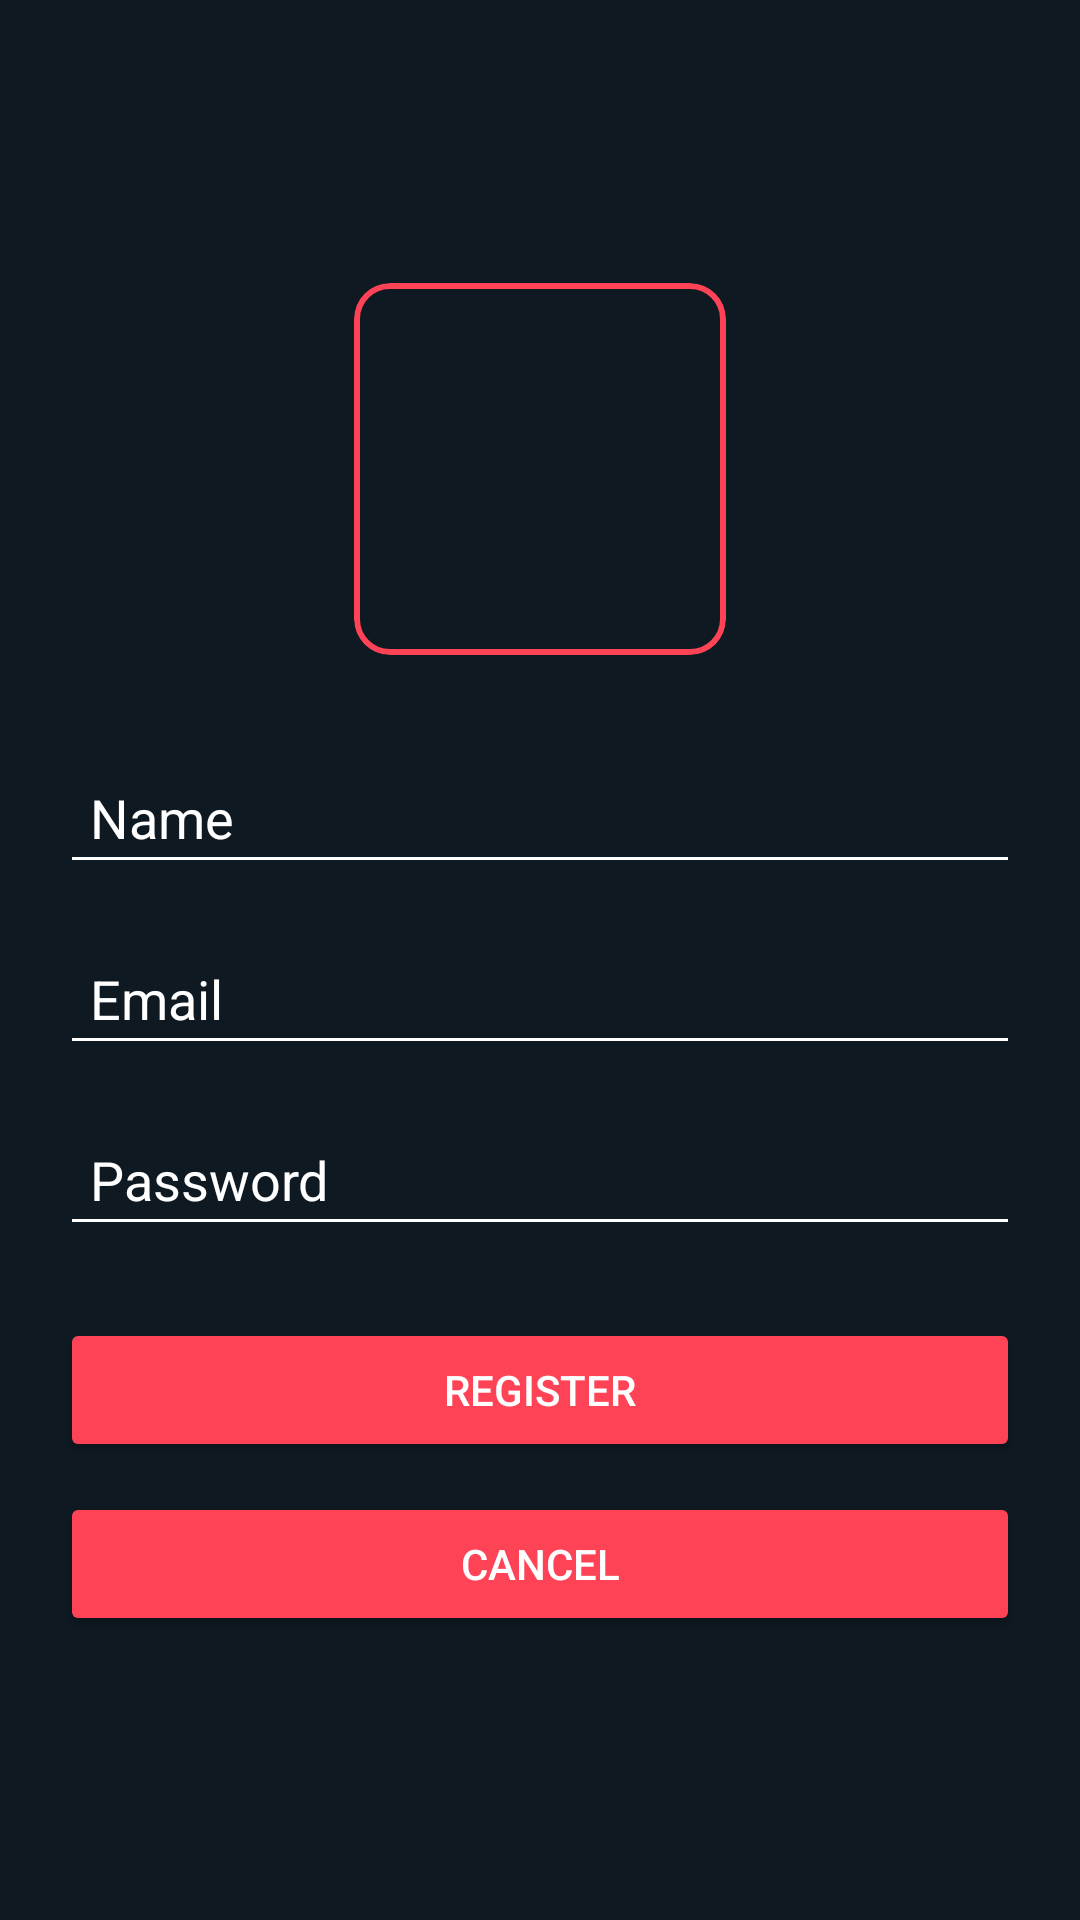

The Android layout XML behind this screen, and the referenced resources:
<!-- AndroidManifest.xml: application theme Theme.Valorant_Companion -->
<!-- res/layout/fragment_register.xml -->
<?xml version="1.0" encoding="utf-8"?>
<LinearLayout xmlns:android="http://schemas.android.com/apk/res/android"
    xmlns:app="http://schemas.android.com/apk/res-auto"
    xmlns:tools="http://schemas.android.com/tools"
    android:layout_width="match_parent"
    android:layout_height="match_parent"
    android:background="?attr/colorOnBackground"
    android:gravity="center"
    android:orientation="vertical"
    android:padding="20dp"
    tools:context=".RegisterFragment">

    
    <com.google.android.material.card.MaterialCardView
        android:layout_width="124dp"
        android:layout_height="124dp"
        android:layout_marginBottom="32dp"
        app:cardBackgroundColor="@android:color/transparent"
        app:cardElevation="0dp"
        app:strokeColor="?attr/colorSecondary"
        app:strokeWidth="2dp">

        <com.google.android.material.imageview.ShapeableImageView
            android:id="@+id/image_register_profile"
            android:layout_width="120dp"
            android:layout_height="120dp"
            android:layout_gravity="center"
            android:contentDescription="Profile Picture"
            android:scaleType="centerCrop"
            android:src="@drawable/ic_launcher_foreground" />
    </com.google.android.material.card.MaterialCardView>

    
    <EditText
        android:id="@+id/input_register_username"
        android:layout_width="match_parent"
        android:layout_height="wrap_content"
        android:layout_marginBottom="16dp"
        android:hint="@string/nameDefaultText"
        android:inputType="textPersonName"
        android:padding="10dp"
        android:textColor="?attr/colorOnPrimary"
        android:textColorHint="?attr/colorOnPrimary"
        android:backgroundTint="?attr/colorOnPrimary"/>

    
    <EditText
        android:id="@+id/input_register_email"
        android:layout_width="match_parent"
        android:layout_height="wrap_content"
        android:layout_marginBottom="16dp"
        android:hint="@string/MailDefaultText"
        android:inputType="textEmailAddress"
        android:padding="10dp"
        android:textColor="?attr/colorOnPrimary"
        android:textColorHint="?attr/colorOnPrimary"
        android:backgroundTint="?attr/colorOnPrimary"/>

    
    <EditText
        android:id="@+id/input_register_password"
        android:layout_width="match_parent"
        android:layout_height="wrap_content"
        android:layout_marginBottom="24dp"
        android:hint="@string/passwordDefaultText"
        android:inputType="textPassword"
        android:padding="10dp"
        android:textColor="?attr/colorOnPrimary"
        android:textColorHint="?attr/colorOnPrimary"
        android:backgroundTint="?attr/colorOnPrimary"/>

    
    <Button
        android:id="@+id/btn_fragment_register"
        android:layout_width="match_parent"
        android:layout_height="wrap_content"
        android:layout_marginBottom="10dp"
        android:backgroundTint="?attr/colorSecondary"
        android:text="@string/registerTextButton"
        android:textColor="?attr/colorOnPrimary" />

    
    <Button
        android:id="@+id/btn_fragment_cancel"
        android:layout_width="match_parent"
        android:layout_height="wrap_content"
        android:backgroundTint="?attr/colorSecondary"
        android:text="@string/cancelTextButton"
        android:textColor="?attr/colorOnPrimary" />

</LinearLayout>
<!-- resources referenced by this layout -->
<resources>
  <string name="MailDefaultText" translatable="false">Email</string>
  <string name="cancelTextButton">Cancel</string>
  <string name="nameDefaultText">Name</string>
  <string name="passwordDefaultText">Password</string>
  <string name="registerTextButton">Register</string>
  <style name="Theme.Valorant_Companion" parent="Base.Theme.Valorant_Companion" />
  <style name="Base.Theme.Valorant_Companion" parent="Theme.Material3.DayNight.NoActionBar">
          
          <item name="colorPrimary">@color/bluePers</item>
          <item name="colorOnPrimary">@color/white</item>
          <item name="colorPrimaryContainer">@color/lightBluePers</item>
          <item name="colorOnPrimaryContainer">@color/white</item>
  
          
          <item name="colorSecondary">@color/darkRedPers</item>
          <item name="colorOnSecondary">@color/white</item>
  
          <item name="colorSecondaryContainer">@color/redPers</item>
          <item name="colorOnSecondaryContainer">@color/darkBluePers</item>
  
          
          <item name="colorTertiary">@color/lightBluePers</item>
          <item name="colorOnTertiary">@color/white</item>
  
          
          <item name="colorOnBackground">@color/darkBluePers</item>
  
          <item name="colorSurface">@color/darkBluePers</item>
          <item name="colorOnSurface">@color/white</item>
  
          
          <item name="colorError">@color/darkRedPers</item>
          <item name="colorOnError">@color/white</item>
  
          
          <item name="android:statusBarColor">@color/darkBluePers</item>
          <item name="android:navigationBarColor">@color/darkBluePers</item>
          <item name="android:windowLightStatusBar">false</item>
      </style>
  <color name="bluePers">#233C4C</color>
  <color name="white">#FFFFFFFF</color>
  <color name="lightBluePers">#3C677F</color>
  <color name="darkRedPers">#FF4357</color>
  <color name="redPers">#FF7186</color>
  <color name="darkBluePers">#0F1921</color>
</resources>
